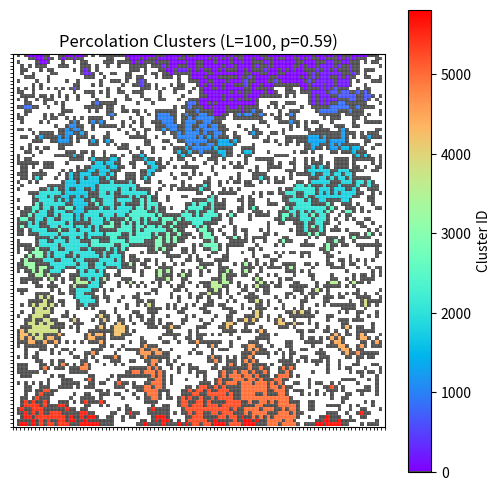

Write the Python code that produced this figure.
import numpy as np
import matplotlib.pyplot as plt
from matplotlib.colors import ListedColormap
import time


L = 100
p = 0.59
int_max = 10000
color = 2
color_min = 0
# np.random.seed(12)

grid = np.zeros((L, L))
grid[:, 0] = 1
grid[:, -1] = int_max

random_values = np.random.random((L, L))


def get_neighbors(grid, i, j):
    neighbors = {}

    # Up
    if i > 0 and grid[i - 1, j] != 0:
        neighbors[i - 1, j] = grid[i - 1, j]

    # Down
    if i < grid.shape[0] - 1 and grid[i + 1, j] != 0:
        neighbors[i + 1, j] = grid[i + 1, j]

    # Left
    if j > 0 and grid[i, j - 1] != 0:
        neighbors[i, j - 1] = grid[i, j - 1]

    # Right
    if j < grid.shape[1] - 1 and grid[i, j + 1] != 0:
        neighbors[i, j + 1] = grid[i, j + 1]
    return neighbors


start_time = time.time()

for i in range(L):
    for j in range(L):
        color_change_list = []

        if random_values[i, j] < p and grid[i, j] == 0:
            grid[i, j] = color
            color += 1

            neighbors = get_neighbors(grid, i, j)
            if len(neighbors) == 1:
                grid[i, j] = list(neighbors.values())[0]

            elif len(neighbors) > 1:
                color_min = min(list(neighbors.values()))
                grid[i, j] = color_min
                for value in list(neighbors.values()):
                    if value != color_min:
                        color_change_list.append(value)

                for i_ in range(L):
                    for j_ in range(L):
                        if grid[i_, j_] in color_change_list:
                            grid[i_, j_] = color_min

end_time = time.time()
print(f"Runtime: {end_time - start_time:.2f} seconds")

plt.figure(figsize=(6, 6))
colors = plt.cm.rainbow(np.linspace(0, 1, int(color)))
colors[0] = (0.3, 0.3, 0.3, 1.0)
colors[-1] = (0, 0, 0, 1.0)
colors[1] = (0, 0, 0, 0)
cmap = ListedColormap(colors)

plt.imshow(grid, cmap=cmap, vmin=0, vmax=color - 1)
plt.colorbar(label="Cluster ID")
plt.grid(False)
ax = plt.gca()
ax.set_xticks(np.arange(-0.5, L, 1), minor=True)
ax.set_yticks(np.arange(-0.5, L, 1), minor=True)
ax.grid(which="minor", color="white", linestyle="-", linewidth=0.1)
plt.xticks([])
plt.yticks([])
plt.title(f"Percolation Clusters (L={L}, p={p})")
plt.show()
